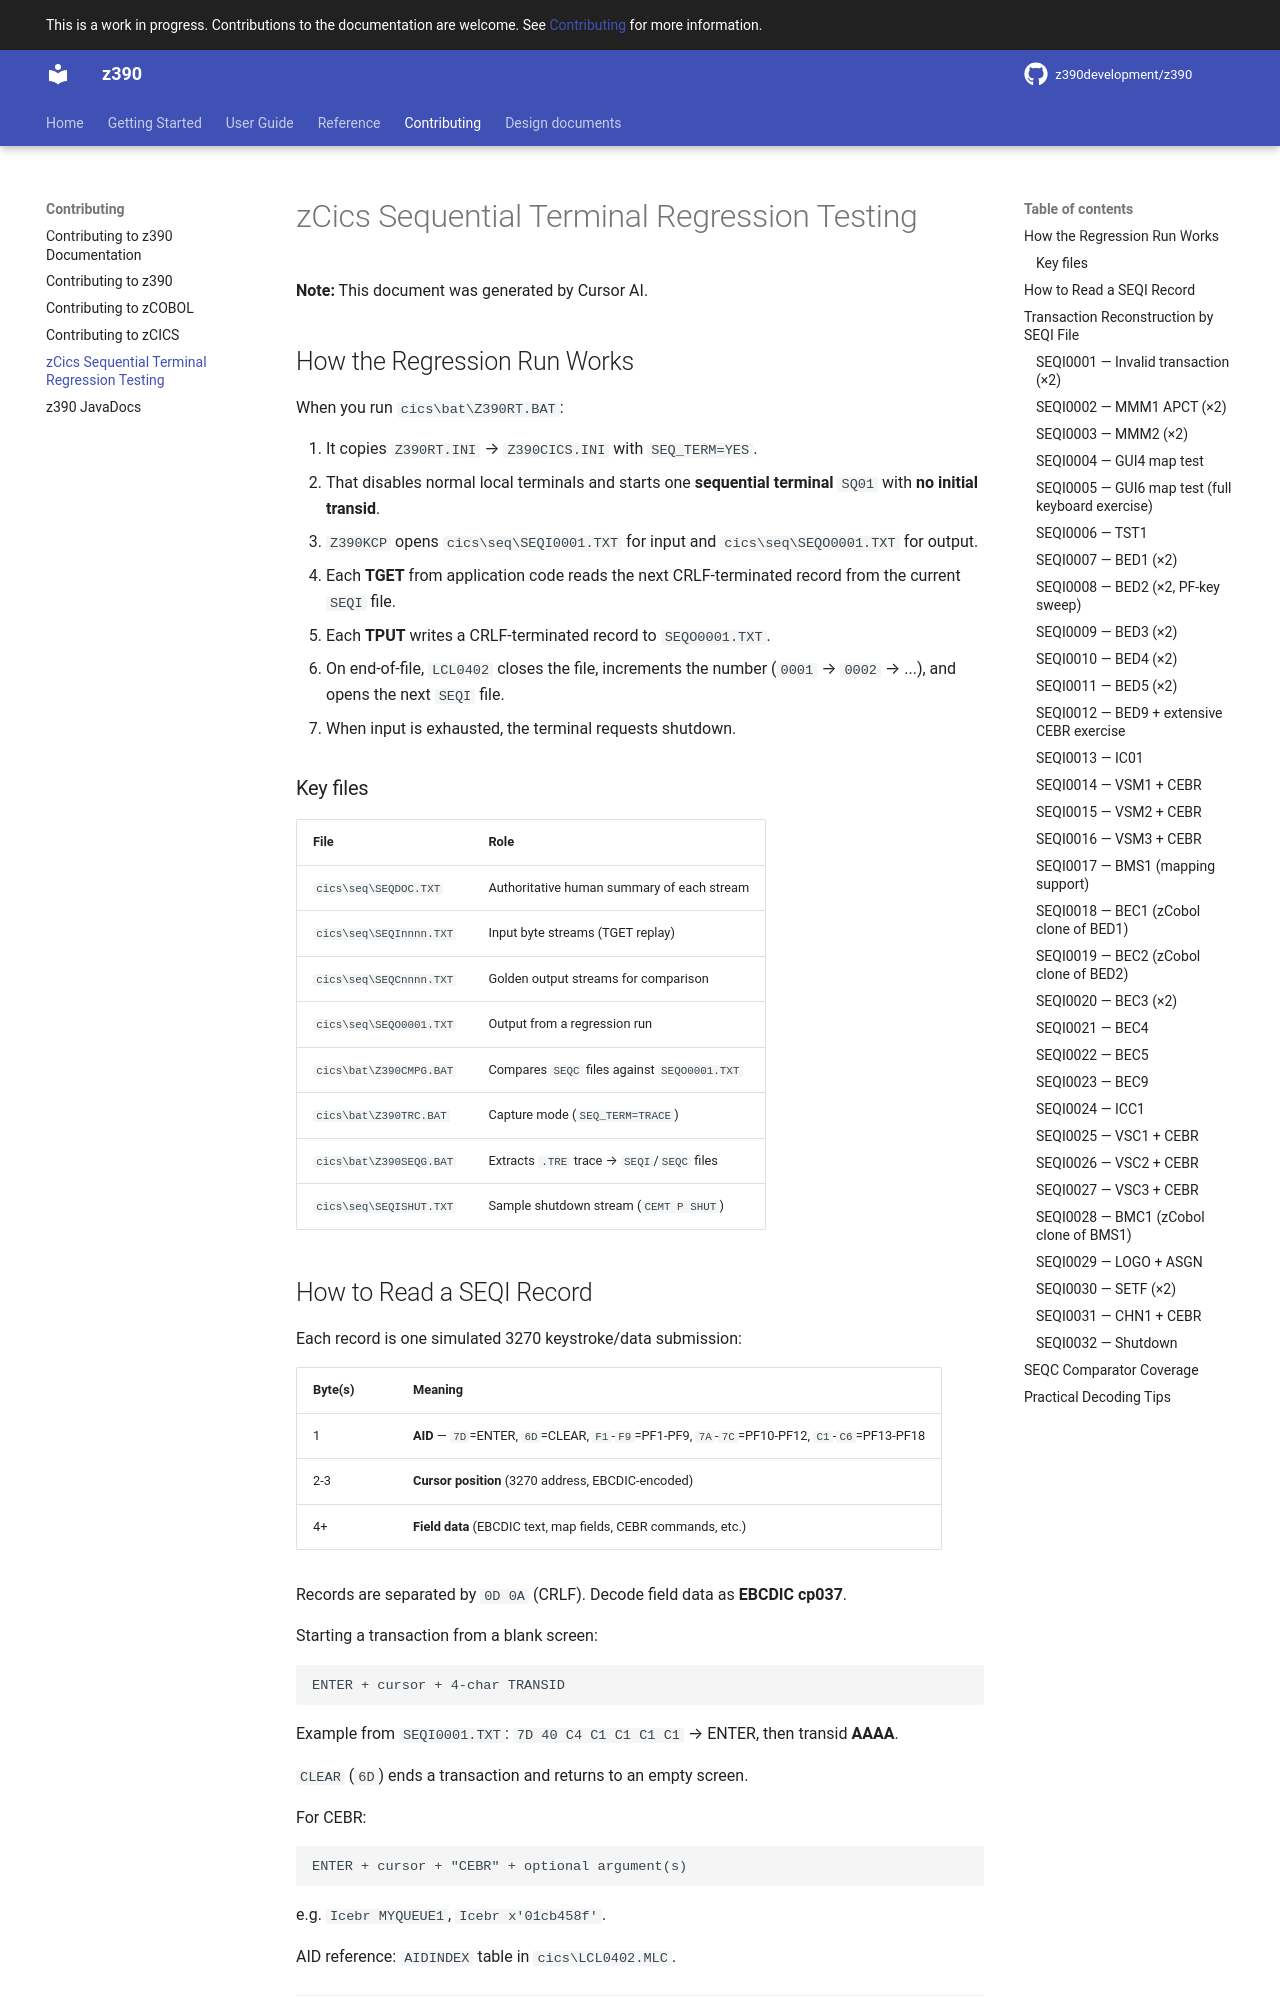

repository: z390development/z390 · page: contributing/cics_regression_testing/index.html · generator: mkdocs

# zCics Sequential Terminal Regression Testing

**Note:** This document was generated by Cursor AI.

## How the Regression Run Works

When you run `cics\bat\Z390RT.BAT`:

1. It copies `Z390RT.INI` --> `Z390CICS.INI` with `SEQ_TERM=YES`.
2. That disables normal local terminals and starts one **sequential terminal** `SQ01` with **no initial transid**.
3. `Z390KCP` opens `cics\seq\SEQI0001.TXT` for input and `cics\seq\SEQO0001.TXT` for output.
4. Each **TGET** from application code reads the next CRLF-terminated record from the current `SEQI` file.
5. Each **TPUT** writes a CRLF-terminated record to `SEQO0001.TXT`.
6. On end-of-file, `LCL0402` closes the file, increments the number (`0001` --> `0002` --> ...), and opens the next `SEQI` file.
7. When input is exhausted, the terminal requests shutdown.

### Key files

| File                    | Role                                          |
|-------------------------|-----------------------------------------------|
| `cics\seq\SEQDOC.TXT`   | Authoritative human summary of each stream    |
| `cics\seq\SEQInnnn.TXT` | Input byte streams (TGET replay)              |
| `cics\seq\SEQCnnnn.TXT` | Golden output streams for comparison          |
| `cics\seq\SEQO0001.TXT` | Output from a regression run                  |
| `cics\bat\Z390CMPG.BAT` | Compares `SEQC` files against `SEQO0001.TXT`  |
| `cics\bat\Z390TRC.BAT`  | Capture mode (`SEQ_TERM=TRACE`)               |
| `cics\bat\Z390SEQG.BAT` | Extracts `.TRE` trace --> `SEQI`/`SEQC` files |
| `cics\seq\SEQISHUT.TXT` | Sample shutdown stream (`CEMT P SHUT`)        |
